Run: headless pygame with SDL's dummy video driver; simulated clock (each Clock.tick advances the game by its frame time, no real sleeping); random seed 0; keys injected as events and as key.get_pressed() state; no mouse input.
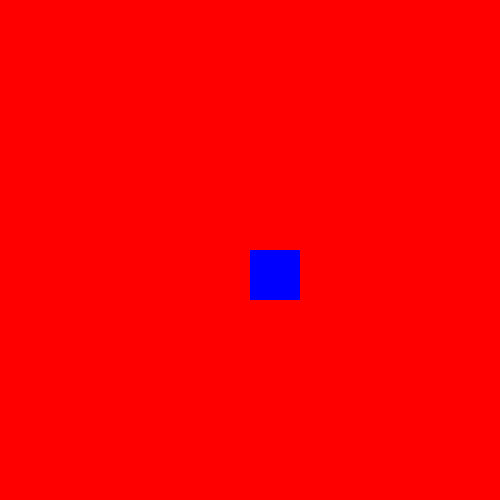
Frame 1 of 4 · flips 1–60 · no input
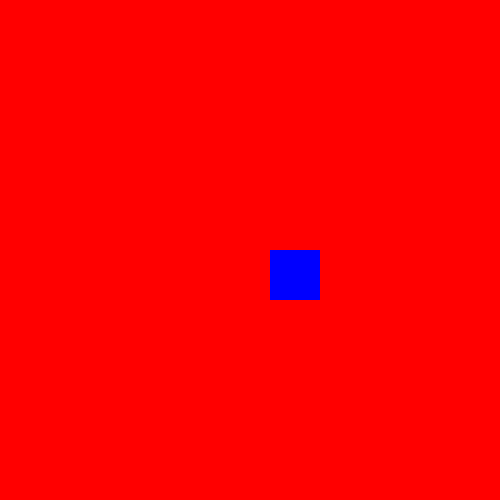
Frame 2 of 4 · flips 61–180 · tapped SPACE, RETURN · held RIGHT (→), D
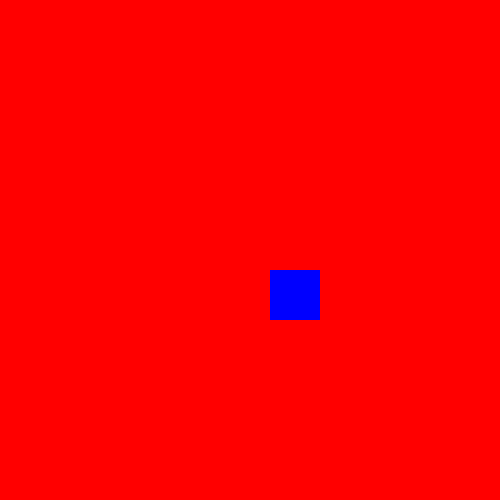
Frame 3 of 4 · flips 181–300 · held DOWN (↓), S
Frame 4 of 4 · flips 301–420 · held LEFT (←), A, UP (↑), W · screen same as frame 1, image omitted

The pygame program that drew these frames:

'''import pygame
#criar tela
pygame.init()
pygame.display.flip()

pygame.init()
tela = pygame.display.set_mode((1900,1000))
quadrado = pygame.rect(250,250,50,50)
clock = pygame.time.Clock()

run = False

while True :
    for event in pygame.event.get():
        if event.type == pygame.QUIT:
            run = False
            pygame.quit()
    if event.type == pygame.KEYDOWN:
        if event.key == pygame.K_RIGHT:
            quadrado.move_ip([2,0])
        if event.key == pygame.K_LEFT:
            quadrado.move_ip([2,0])
        if event.key == pygame.K_DOWN:
            quadrado.move_ip([2,0])
        if event.key == pygame.K_UP:
            quadrado.move_ip([2,0])

    tela.fill("white")
    pygame.draw.rect (tela, ('red'), quadrado)
    pygame.display.update ()'''


import pygame

pygame.init()

tela  = pygame.display.set_mode((500,500)) 
quadrado = pygame.Rect(250,250,50,50)
clock = pygame.time.Clock()


run = True
while run:
    for event in pygame.event.get():
        if event.type == pygame.QUIT:
            run =  False
            pygame.quit()

# movimento através de eventos Keydown - pressionar tecla 

        if event.type == pygame.KEYDOWN:
            if event.key == pygame.K_RIGHT:
                quadrado.move_ip([20,0])
            if event.key == pygame.K_LEFT:
                quadrado.move_ip([-20,0])
            if event.key == pygame.K_DOWN:
                quadrado.move_ip([0,20])
            if event.key == pygame.K_UP:
                quadrado.move_ip([0,-20])
    
    tela.fill('red')
    pygame.draw.rect(tela, ('blue'),quadrado)  
    pygame.display.update()
                          
  

    # pygame.draw.circle(tela,('yellow'), (900,250),200)
    # pygame.draw.ellipse(tela, ('pink'),(750, 650, 540,200 ))
    # pygame.draw.line(tela, ('black'), (400, 800), (200,200),10)
    # pygame.display.flip() 
    # utilize a biblioteca para desenhar:
    # circulo
    # elipse
